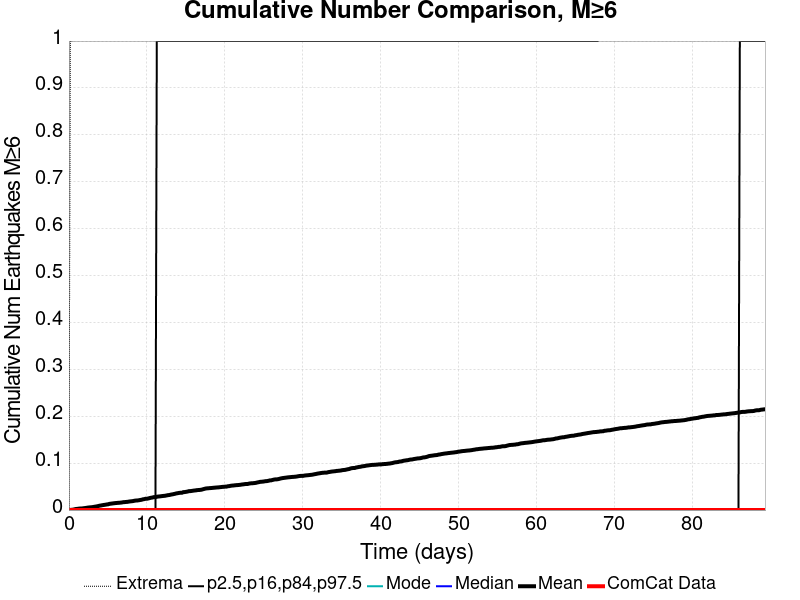

Data behind this chart, as committed beside it:
Time (days), ComCat Data, Simulation Mean, Simulation Median, Simulation Mode, Simulation Minimum, Simulation Maximum, 2.5 %-ile, 16 %-ile, 84 %-ile, 97.5 %-ile
0.0, 0.0, 0.0, 0.0, 0.0, 0.0, 0.0, 0.0, 0.0, 0.0, 0.0
0.179, 0.0, 3.0E-4, 0.0, 0.0, 0.0, 1.0, 0.0, 0.0, 0.0, 0.0
0.358, 0.0, 6.0E-4, 0.0, 0.0, 0.0, 1.0, 0.0, 0.0, 0.0, 0.0
0.5371, 0.0, 9.0E-4, 0.0, 0.0, 0.0, 1.0, 0.0, 0.0, 0.0, 0.0
0.7161, 0.0, 0.0016, 0.0, 0.0, 0.0, 2.0, 0.0, 0.0, 0.0, 0.0
0.8951, 0.0, 0.0023, 0.0, 0.0, 0.0, 2.0, 0.0, 0.0, 0.0, 0.0
1.074, 0.0, 0.0025, 0.0, 0.0, 0.0, 2.0, 0.0, 0.0, 0.0, 0.0
1.253, 0.0, 0.003, 0.0, 0.0, 0.0, 2.0, 0.0, 0.0, 0.0, 0.0
1.432, 0.0, 0.0033, 0.0, 0.0, 0.0, 2.0, 0.0, 0.0, 0.0, 0.0
1.611, 0.0, 0.0034, 0.0, 0.0, 0.0, 2.0, 0.0, 0.0, 0.0, 0.0
1.79, 0.0, 0.0037, 0.0, 0.0, 0.0, 2.0, 0.0, 0.0, 0.0, 0.0
1.969, 0.0, 0.0041, 0.0, 0.0, 0.0, 2.0, 0.0, 0.0, 0.0, 0.0
2.148, 0.0, 0.0045, 0.0, 0.0, 0.0, 2.0, 0.0, 0.0, 0.0, 0.0
2.327, 0.0, 0.005, 0.0, 0.0, 0.0, 2.0, 0.0, 0.0, 0.0, 0.0
2.506, 0.0, 0.0055, 0.0, 0.0, 0.0, 2.0, 0.0, 0.0, 0.0, 0.0
2.685, 0.0, 0.0057, 0.0, 0.0, 0.0, 2.0, 0.0, 0.0, 0.0, 0.0
2.864, 0.0, 0.006, 0.0, 0.0, 0.0, 2.0, 0.0, 0.0, 0.0, 0.0
3.043, 0.0, 0.0063, 0.0, 0.0, 0.0, 2.0, 0.0, 0.0, 0.0, 0.0
3.222, 0.0, 0.0069, 0.0, 0.0, 0.0, 2.0, 0.0, 0.0, 0.0, 0.0
3.401, 0.0, 0.0074, 0.0, 0.0, 0.0, 2.0, 0.0, 0.0, 0.0, 0.0
3.58, 0.0, 0.0079, 0.0, 0.0, 0.0, 2.0, 0.0, 0.0, 0.0, 0.0
3.76, 0.0, 0.0086, 0.0, 0.0, 0.0, 2.0, 0.0, 0.0, 0.0, 0.0
3.939, 0.0, 0.0093, 0.0, 0.0, 0.0, 2.0, 0.0, 0.0, 0.0, 0.0
4.118, 0.0, 0.0098, 0.0, 0.0, 0.0, 2.0, 0.0, 0.0, 0.0, 0.0
4.297, 0.0, 0.0104, 0.0, 0.0, 0.0, 2.0, 0.0, 0.0, 0.0, 0.0
4.476, 0.0, 0.0109, 0.0, 0.0, 0.0, 2.0, 0.0, 0.0, 0.0, 0.0
4.655, 0.0, 0.0113, 0.0, 0.0, 0.0, 2.0, 0.0, 0.0, 0.0, 0.0
4.834, 0.0, 0.0119, 0.0, 0.0, 0.0, 2.0, 0.0, 0.0, 0.0, 0.0
5.013, 0.0, 0.0122, 0.0, 0.0, 0.0, 2.0, 0.0, 0.0, 0.0, 0.0
5.192, 0.0, 0.0132, 0.0, 0.0, 0.0, 3.0, 0.0, 0.0, 0.0, 0.0
5.371, 0.0, 0.0136, 0.0, 0.0, 0.0, 3.0, 0.0, 0.0, 0.0, 0.0
5.55, 0.0, 0.014, 0.0, 0.0, 0.0, 3.0, 0.0, 0.0, 0.0, 0.0
5.729, 0.0, 0.0144, 0.0, 0.0, 0.0, 3.0, 0.0, 0.0, 0.0, 0.0
5.908, 0.0, 0.0148, 0.0, 0.0, 0.0, 3.0, 0.0, 0.0, 0.0, 0.0
6.087, 0.0, 0.0151, 0.0, 0.0, 0.0, 3.0, 0.0, 0.0, 0.0, 0.0
6.266, 0.0, 0.0153, 0.0, 0.0, 0.0, 3.0, 0.0, 0.0, 0.0, 0.0
6.445, 0.0, 0.0156, 0.0, 0.0, 0.0, 3.0, 0.0, 0.0, 0.0, 0.0
6.624, 0.0, 0.0158, 0.0, 0.0, 0.0, 3.0, 0.0, 0.0, 0.0, 0.0
6.803, 0.0, 0.0162, 0.0, 0.0, 0.0, 3.0, 0.0, 0.0, 0.0, 0.0
6.982, 0.0, 0.0168, 0.0, 0.0, 0.0, 3.0, 0.0, 0.0, 0.0, 0.0
7.161, 0.0, 0.017, 0.0, 0.0, 0.0, 3.0, 0.0, 0.0, 0.0, 0.0
7.34, 0.0, 0.0173, 0.0, 0.0, 0.0, 3.0, 0.0, 0.0, 0.0, 0.0
7.519, 0.0, 0.0175, 0.0, 0.0, 0.0, 3.0, 0.0, 0.0, 0.0, 0.0
7.698, 0.0, 0.0181, 0.0, 0.0, 0.0, 3.0, 0.0, 0.0, 0.0, 0.0
7.877, 0.0, 0.0185, 0.0, 0.0, 0.0, 3.0, 0.0, 0.0, 0.0, 0.0
8.056, 0.0, 0.0188, 0.0, 0.0, 0.0, 3.0, 0.0, 0.0, 0.0, 0.0
8.235, 0.0, 0.0192, 0.0, 0.0, 0.0, 3.0, 0.0, 0.0, 0.0, 0.0
8.414, 0.0, 0.0199, 0.0, 0.0, 0.0, 3.0, 0.0, 0.0, 0.0, 0.0
8.593, 0.0, 0.0203, 0.0, 0.0, 0.0, 3.0, 0.0, 0.0, 0.0, 0.0
8.772, 0.0, 0.0204, 0.0, 0.0, 0.0, 3.0, 0.0, 0.0, 0.0, 0.0
8.951, 0.0, 0.0209, 0.0, 0.0, 0.0, 3.0, 0.0, 0.0, 0.0, 0.0
9.13, 0.0, 0.0214, 0.0, 0.0, 0.0, 3.0, 0.0, 0.0, 0.0, 0.0
9.309, 0.0, 0.0219, 0.0, 0.0, 0.0, 3.0, 0.0, 0.0, 0.0, 0.0
9.488, 0.0, 0.0229, 0.0, 0.0, 0.0, 3.0, 0.0, 0.0, 0.0, 0.0
9.667, 0.0, 0.0233, 0.0, 0.0, 0.0, 3.0, 0.0, 0.0, 0.0, 0.0
9.846, 0.0, 0.0242, 0.0, 0.0, 0.0, 3.0, 0.0, 0.0, 0.0, 0.0
10.03, 0.0, 0.0242, 0.0, 0.0, 0.0, 3.0, 0.0, 0.0, 0.0, 0.0
10.2, 0.0, 0.0248, 0.0, 0.0, 0.0, 3.0, 0.0, 0.0, 0.0, 0.0
10.38, 0.0, 0.0257, 0.0, 0.0, 0.0, 3.0, 0.0, 0.0, 0.0, 0.0
10.56, 0.0, 0.0263, 0.0, 0.0, 0.0, 3.0, 0.0, 0.0, 0.0, 0.0
... 440 more rows
